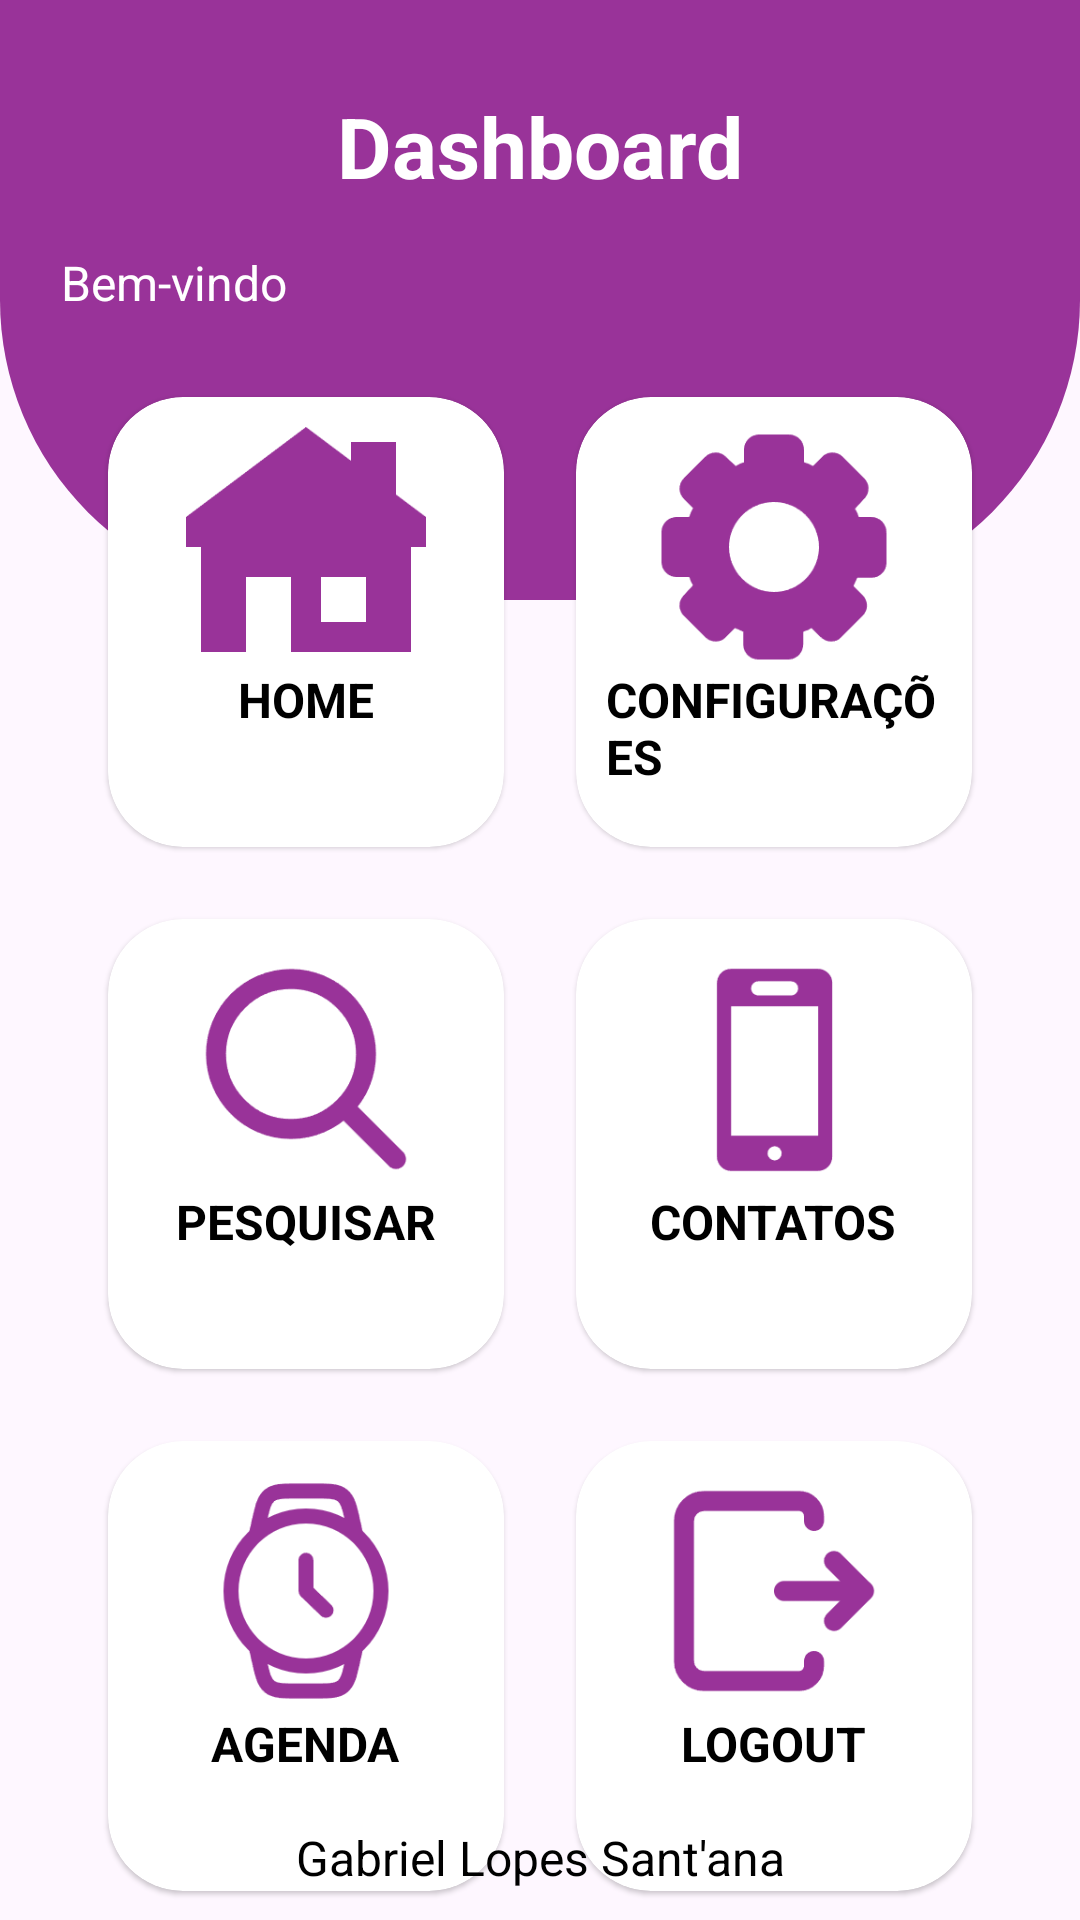

Write the Android layout XML for this screen, with the resource values it uses.
<!-- AndroidManifest.xml: application theme Theme.AtividadeDeRevisao -->
<!-- res/layout/activity_main2.xml -->
<?xml version="1.0" encoding="utf-8"?>
<androidx.constraintlayout.widget.ConstraintLayout xmlns:android="http://schemas.android.com/apk/res/android"
    xmlns:app="http://schemas.android.com/apk/res-auto"
    xmlns:tools="http://schemas.android.com/tools"
    android:id="@+id/main"
    android:layout_width="match_parent"
    android:layout_height="match_parent"
    tools:context=".main2">

    <View
        android:layout_width="match_parent"
        android:layout_height="200dp"
        android:background="@drawable/retangulo"
        app:layout_constraintStart_toStartOf="parent"
        app:layout_constraintTop_toTopOf="parent"
        app:layout_constraintEnd_toEndOf="parent"
        android:id="@+id/view_backgraound" />

    <TextView
        android:id="@+id/txtDashboard"
        android:layout_width="wrap_content"
        android:layout_height="wrap_content"
        android:text="Dashboard"
        android:textSize="28sp"
        android:textStyle="bold"
        android:textColor="@android:color/white"
        android:layout_marginTop="30dp"
        app:layout_constraintTop_toTopOf="@id/view_backgraound"
        app:layout_constraintStart_toStartOf="parent"
        app:layout_constraintEnd_toEndOf="parent"/>

    <TextView
        android:id="@+id/txtUsuario"
        android:layout_width="wrap_content"
        android:layout_height="wrap_content"
        android:layout_marginTop="16dp"
        android:text="Bem-vindo"
        android:textColor="@android:color/white"
        android:textSize="16sp"
        app:layout_constraintEnd_toEndOf="parent"
        app:layout_constraintHorizontal_bias="0.071"
        app:layout_constraintStart_toStartOf="parent"
        app:layout_constraintTop_toBottomOf="@id/txtDashboard" />

    <GridLayout
        android:layout_width="match_parent"
        android:layout_height="wrap_content"
        android:id="@+id/grid"
        android:layout_marginTop="-80dp"
        android:layout_marginStart="24dp"
        android:layout_marginEnd="24dp"
        android:columnCount="2"
        android:rowCount="6"
        app:layout_constraintTop_toBottomOf="@id/view_backgraound"
        app:layout_constraintStart_toStartOf="parent"
        app:layout_constraintEnd_toEndOf="parent">

        <androidx.cardview.widget.CardView
            android:layout_width="100dp"
            android:layout_height="150dp"
            app:cardCornerRadius="25dp"
            android:layout_column="0"
            android:layout_row="0"
            app:cardElevation="1dp"
            android:layout_margin="12dp"
            android:layout_columnWeight="1"
            android:layout_rowWeight="1">

            <LinearLayout
                android:layout_width="match_parent"
                android:layout_height="match_parent"
                android:orientation="vertical"
                android:padding="10dp">

                <ImageView
                    android:layout_width="80dp"
                    android:layout_height="80dp"
                    android:src="@drawable/home"
                    android:layout_gravity="center" />

                <TextView
                    android:layout_width="wrap_content"
                    android:layout_height="wrap_content"
                    android:text="HOME"
                    android:layout_gravity="center"
                    android:textSize="16sp"
                    android:textStyle="bold"
                    android:textColor="@color/black"></TextView>

            </LinearLayout>
        </androidx.cardview.widget.CardView>

        <androidx.cardview.widget.CardView
            android:layout_width="100dp"
            android:layout_height="150dp"
            app:cardCornerRadius="25dp"
            android:layout_column="1"
            android:layout_row="0"
            app:cardElevation="1dp"
            android:layout_margin="12dp"
            android:layout_columnWeight="1"
            android:layout_rowWeight="1">

            <LinearLayout
                android:layout_width="match_parent"
                android:layout_height="match_parent"
                android:orientation="vertical"
                android:padding="10dp">

                <ImageView
                    android:layout_width="80dp"
                    android:layout_height="80dp"
                    android:src="@drawable/gear"
                    android:layout_gravity="center" />

                <TextView
                    android:layout_width="wrap_content"
                    android:layout_height="wrap_content"
                    android:text="CONFIGURAÇÕES"
                    android:layout_gravity="center"
                    android:textSize="16sp"
                    android:textStyle="bold"
                    android:textColor="@color/black"></TextView>

            </LinearLayout>
        </androidx.cardview.widget.CardView>

        <androidx.cardview.widget.CardView
            android:layout_width="100dp"
            android:layout_height="150dp"
            app:cardCornerRadius="25dp"
            android:layout_column="0"
            android:layout_row="1"
            app:cardElevation="1dp"
            android:layout_margin="12dp"
            android:layout_columnWeight="1"
            android:layout_rowWeight="1">

            <LinearLayout
                android:layout_width="match_parent"
                android:layout_height="match_parent"
                android:orientation="vertical"
                android:padding="10dp">

                <ImageView
                    android:layout_width="80dp"
                    android:layout_height="80dp"
                    android:src="@drawable/search"
                    android:layout_gravity="center" />

                <TextView
                    android:layout_width="wrap_content"
                    android:layout_height="wrap_content"
                    android:text="PESQUISAR"
                    android:layout_gravity="center"
                    android:textSize="16sp"
                    android:textStyle="bold"
                    android:textColor="@color/black"></TextView>

            </LinearLayout>
        </androidx.cardview.widget.CardView>

        <androidx.cardview.widget.CardView
            android:layout_width="100dp"
            android:layout_height="150dp"
            app:cardCornerRadius="25dp"
            android:layout_column="1"
            android:layout_row="1"
            app:cardElevation="1dp"
            android:layout_margin="12dp"
            android:layout_columnWeight="1"
            android:layout_rowWeight="1">

            <LinearLayout
                android:layout_width="match_parent"
                android:layout_height="match_parent"
                android:orientation="vertical"
                android:padding="10dp">

                <ImageView
                    android:layout_width="80dp"
                    android:layout_height="80dp"
                    android:src="@drawable/phone"
                    android:layout_gravity="center" />

                <TextView
                    android:layout_width="wrap_content"
                    android:layout_height="wrap_content"
                    android:text="CONTATOS"
                    android:layout_gravity="center"
                    android:textSize="16sp"
                    android:textStyle="bold"
                    android:textColor="@color/black"></TextView>

            </LinearLayout>
        </androidx.cardview.widget.CardView>

        <androidx.cardview.widget.CardView
            android:layout_width="100dp"
            android:layout_height="150dp"
            app:cardCornerRadius="25dp"
            android:layout_column="0"
            android:layout_row="2"
            app:cardElevation="1dp"
            android:layout_margin="12dp"
            android:layout_columnWeight="1"
            android:layout_rowWeight="1">

            <LinearLayout
                android:layout_width="match_parent"
                android:layout_height="match_parent"
                android:orientation="vertical"
                android:padding="10dp">

                <ImageView
                    android:layout_width="80dp"
                    android:layout_height="80dp"
                    android:src="@drawable/clock"
                    android:layout_gravity="center" />

                <TextView
                    android:layout_width="wrap_content"
                    android:layout_height="wrap_content"
                    android:text="AGENDA"
                    android:layout_gravity="center"
                    android:textSize="16sp"
                    android:textStyle="bold"
                    android:textColor="@color/black"></TextView>

            </LinearLayout>
        </androidx.cardview.widget.CardView>

        <androidx.cardview.widget.CardView
            android:layout_width="100dp"
            android:layout_height="150dp"
            app:cardCornerRadius="25dp"
            android:layout_column="1"
            android:layout_row="2"
            app:cardElevation="1dp"
            android:layout_margin="12dp"
            android:layout_columnWeight="1"
            android:layout_rowWeight="1">

            <LinearLayout
                android:layout_width="match_parent"
                android:layout_height="match_parent"
                android:orientation="vertical"
                android:padding="10dp">

                <ImageView
                    android:layout_width="80dp"
                    android:layout_height="80dp"
                    android:src="@drawable/out"
                    android:layout_gravity="center" />

                <TextView
                    android:layout_width="wrap_content"
                    android:layout_height="wrap_content"
                    android:text="LOGOUT"
                    android:layout_gravity="center"
                    android:textSize="16sp"
                    android:textStyle="bold"
                    android:textColor="@color/black"></TextView>

            </LinearLayout>
        </androidx.cardview.widget.CardView>

    </GridLayout>

    <TextView
        android:id="@+id/nomeAutor"
        android:layout_width="wrap_content"
        android:layout_height="wrap_content"
        android:text="Gabriel Lopes Sant'ana"
        android:textColor="@color/black"
        android:textSize="16sp"
        android:layout_marginBottom="10dp"
        app:layout_constraintBottom_toBottomOf="parent"
        app:layout_constraintStart_toStartOf="parent"
        app:layout_constraintEnd_toEndOf="parent"/>

</androidx.constraintlayout.widget.ConstraintLayout>
<!-- resources referenced by this layout -->
<resources>
  <color name="black">#FF000000</color>
  <!-- drawable clock: png bitmap (drawable, 10808 bytes) -->
  <!-- drawable gear: png bitmap (drawable, 6887 bytes) -->
  <!-- drawable home: png bitmap (drawable, 3220 bytes) -->
  <!-- drawable out: png bitmap (drawable, 5169 bytes) -->
  <!-- drawable phone: png bitmap (drawable, 3659 bytes) -->
  <!-- drawable retangulo (drawable) -->
  <?xml version="1.0" encoding="utf-8"?>
  <shape xmlns:android="http://schemas.android.com/apk/res/android">
  <corners android:bottomLeftRadius="100dp" android:bottomRightRadius="100dp"/>
      <solid android:color="@color/roxo"/>
  </shape>
  <!-- drawable search: png bitmap (drawable, 6937 bytes) -->
  <style name="Theme.AtividadeDeRevisao" parent="Base.Theme.AtividadeDeRevisao" />
  <color name="roxo">#993399</color>
  <style name="Base.Theme.AtividadeDeRevisao" parent="Theme.Material3.DayNight.NoActionBar">
          
          
      </style>
</resources>
